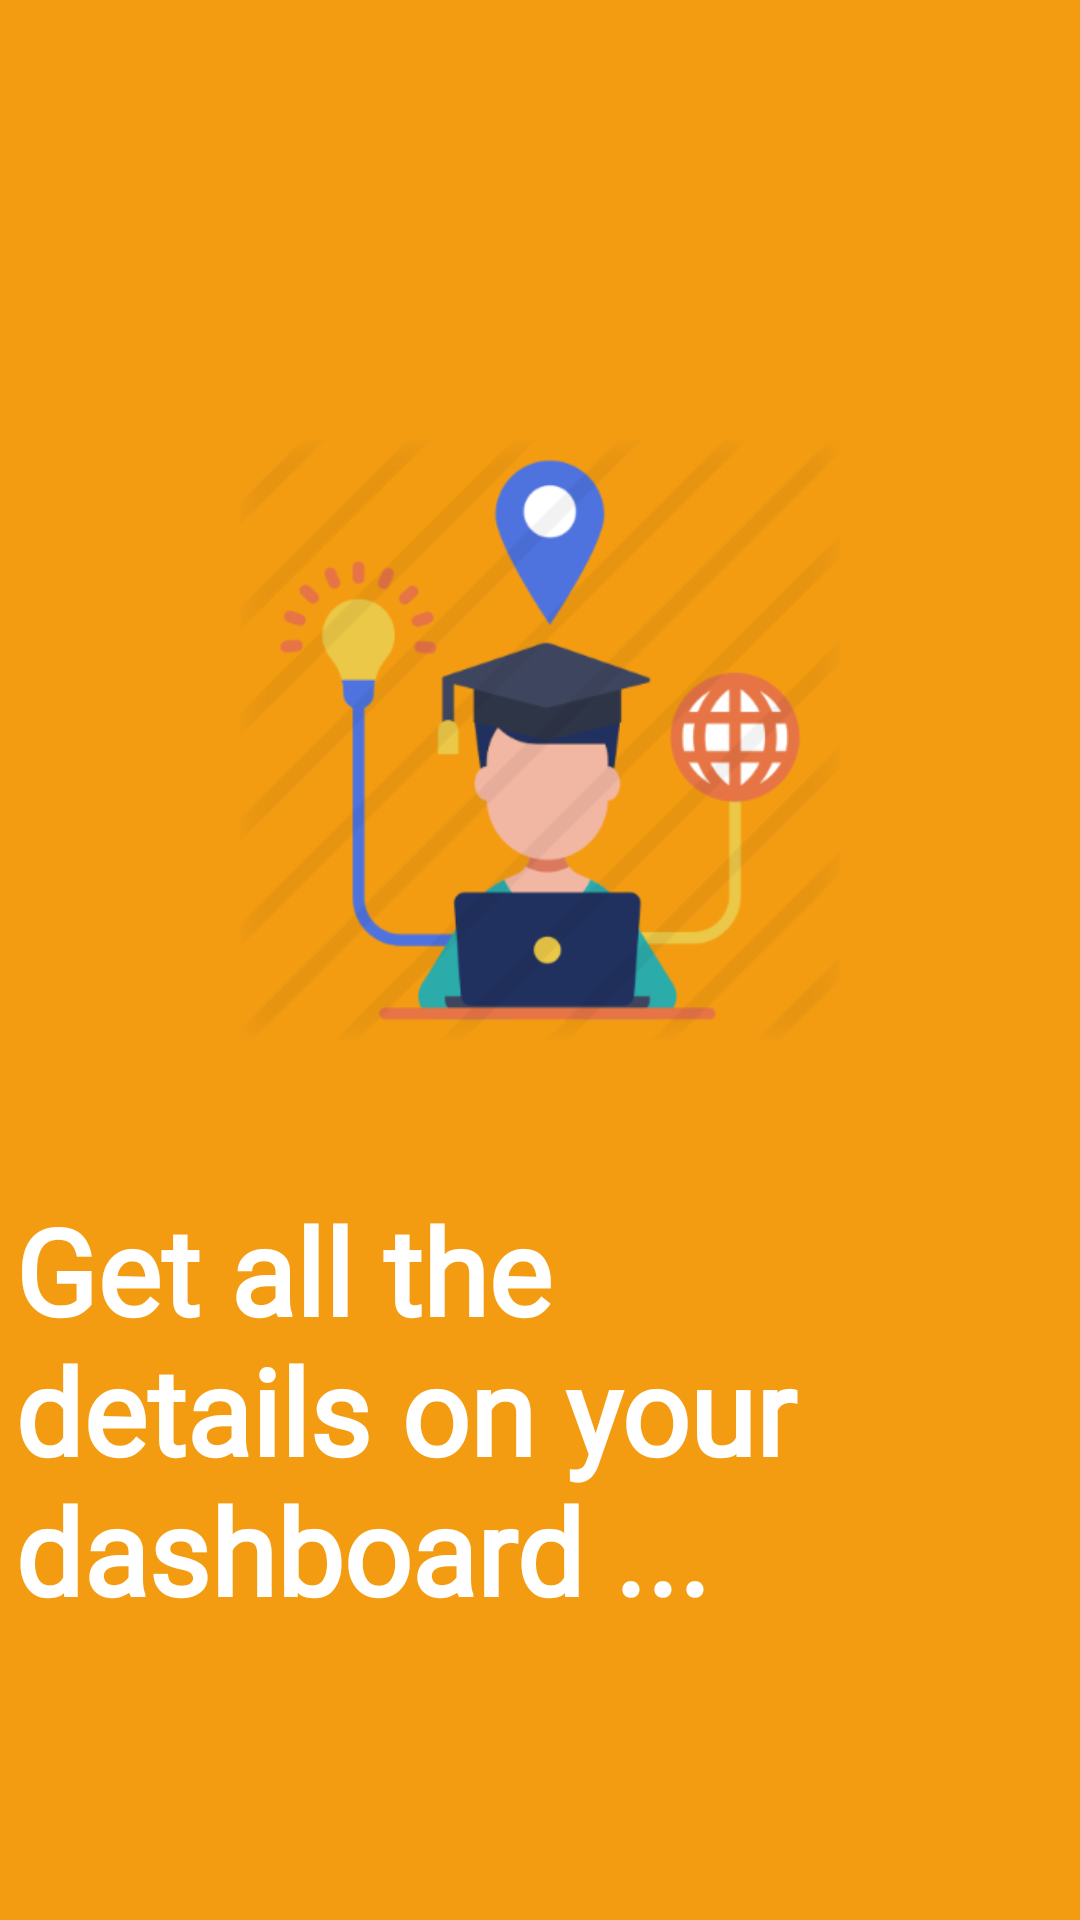

Write the Android layout XML for this screen, with the resource values it uses.
<!-- AndroidManifest.xml: application theme Theme.AppCompat.DayNight.NoActionBar -->
<!-- res/layout/screen_2.xml -->
<?xml version="1.0" encoding="utf-8"?>
<RelativeLayout xmlns:android="http://schemas.android.com/apk/res/android"
    android:layout_width="match_parent" android:layout_height="match_parent"
    android:background="#f39c12"
    >

    <LinearLayout
        android:layout_width="wrap_content"
        android:layout_height="wrap_content"
        android:layout_centerInParent="true"
        android:gravity="center_horizontal"
        android:orientation="vertical"
        >

        <ImageView
            android:layout_width="200dp"
            android:layout_height="300dp"
            android:src="@drawable/nthlogo"/>
        <TextView
            android:layout_width="350dp"
            android:layout_height="wrap_content"
            android:text="Get all the details on your dashboard ... "
            android:textColor="#FFFFFF"
            android:textSize="40dp"
            android:fontFamily="@font/caveat_bold"
            android:textStyle="bold"
            />




    </LinearLayout>





</RelativeLayout>
<!-- resources referenced by this layout -->
<resources>
  <!-- drawable nthlogo: png bitmap (drawable-hdpi, 12579 bytes) -->
</resources>
